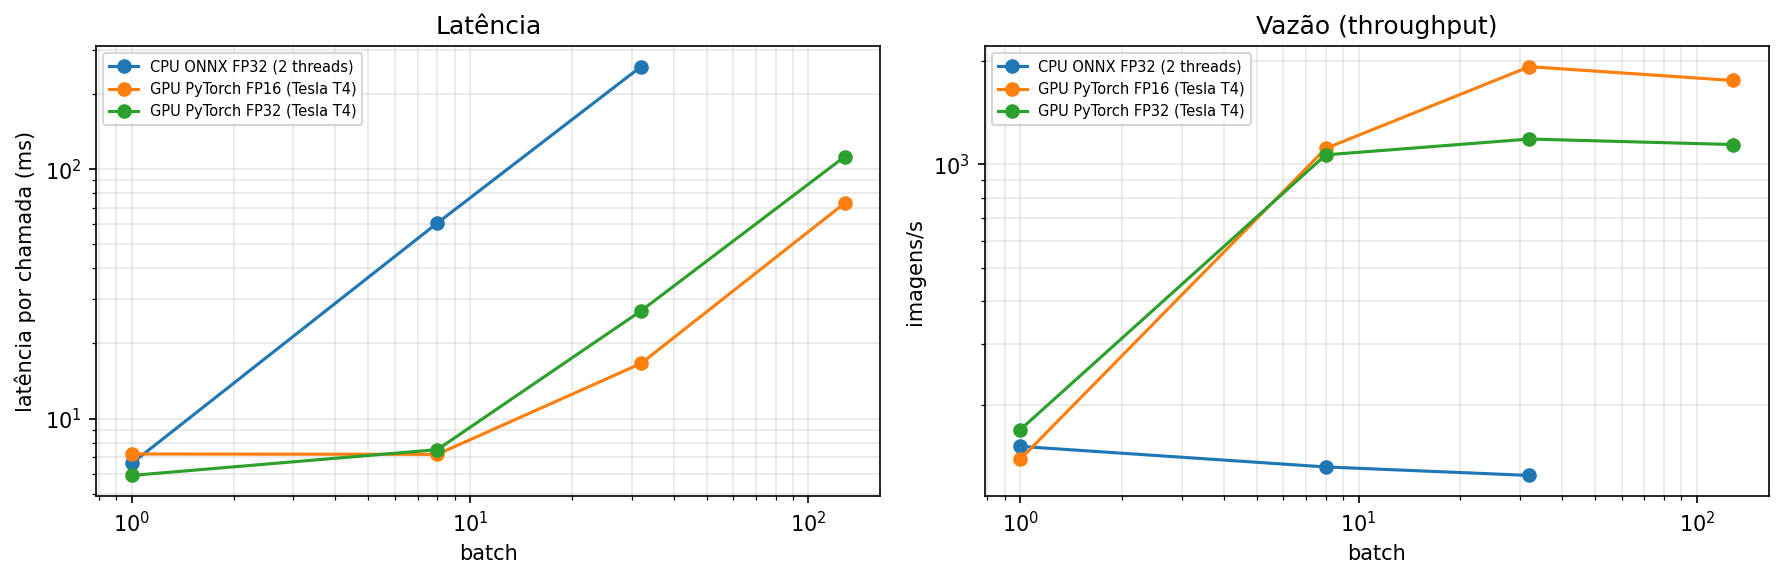

Source data for this figure (header and first rows):
execução, batch, latencia_ms, img_por_s
CPU ONNX FP32 (2 threads), 1, 6.61, 151.3
CPU ONNX FP32 (2 threads), 8, 60.7, 131.8
CPU ONNX FP32 (2 threads), 32, 257.1, 124.5
GPU PyTorch FP32 (Tesla T4), 1, 5.92, 169
GPU PyTorch FP32 (Tesla T4), 8, 7.5, 1066
GPU PyTorch FP32 (Tesla T4), 32, 27.0, 1185
GPU PyTorch FP32 (Tesla T4), 128, 112, 1142
GPU PyTorch FP16 (Tesla T4), 1, 7.21, 138.7
GPU PyTorch FP16 (Tesla T4), 8, 7.19, 1113
GPU PyTorch FP16 (Tesla T4), 32, 16.62, 1925
GPU PyTorch FP16 (Tesla T4), 128, 72.97, 1754
